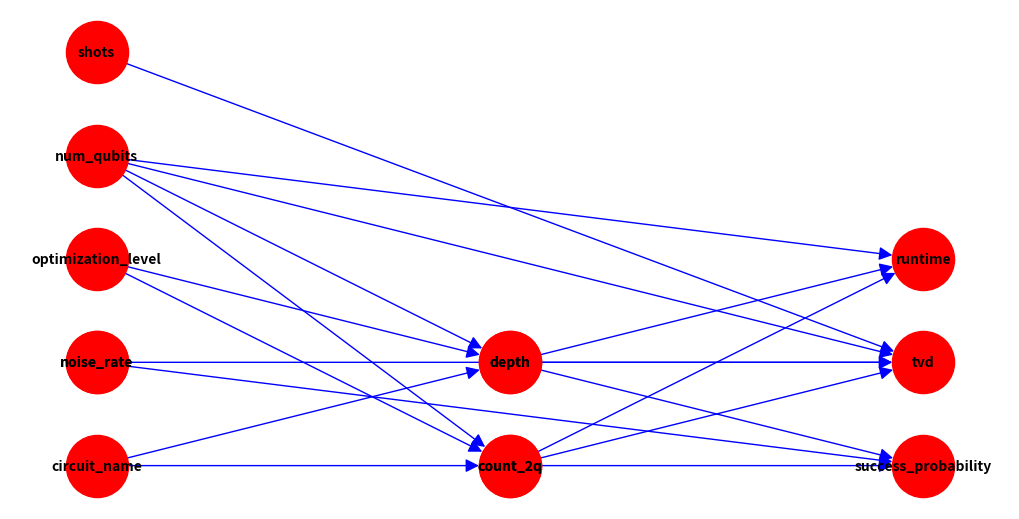

Recreate this plot in Python.
import networkx as nx
import matplotlib.pyplot as plt


def get_nx(only_sp=False):
    """Generate the causal graph using NetworkX, to be fed into DoWhy for Analysis"""
    dg = nx.DiGraph()

    ## W/O SUCCESS_PROBABILITY ##
    if not only_sp:
        # SHOTS
        dg.add_edges_from([("shots", "tvd")])

        # OPTIMIZATION LEVEL
        dg.add_edges_from([("optimization_level", "depth")])
        dg.add_edges_from([("optimization_level", "count_2q")])

        # NOISE RATE
        dg.add_edges_from([("noise_rate", "tvd")])

        # NUM_QUBITS
        dg.add_edges_from([("num_qubits", "depth")])
        dg.add_edges_from([("num_qubits", "count_2q")])
        dg.add_edges_from([("num_qubits", "tvd")])
        dg.add_edges_from([("num_qubits", "runtime")])

        # CIRCUIT_NAME
        dg.add_edges_from([("circuit_name", "depth")])
        dg.add_edges_from([("circuit_name", "count_2q")])

        # MEDIATOR: DEPTH
        dg.add_edges_from([("depth", "tvd")])
        dg.add_edges_from([("depth", "runtime")])

        # MEDIATOR: COUNT_2Q
        dg.add_edges_from([("count_2q", "tvd")])
        dg.add_edges_from([("count_2q", "runtime")])

    ## W/ SUCCESS_PROBABILITY ONLY ##
    else:
        dg.add_edges_from([("noise_rate", "success_probability")])
        
        # REMOVED THIS EDGE, SINCE CIRCUIT_NAME WILL ALWAYS BE "grover" IN THIS CASE
        # dg.add_edges_from([("circuit_name", "success_probability")])


        dg.add_edges_from([("depth", "success_probability")])
        dg.add_edges_from([("count_2q", "success_probability")])

    return dg


if __name__ == "__main__":

    # generate two different graphs, one with and the other without success_probability
    graph_1 = get_nx(only_sp=False)
    graph_2 = get_nx(only_sp=True)

    plt.figure(figsize=(10, 5))

    pos = {
        # causal variables
        "shots": (0, 4),
        "num_qubits": (0, 3),
        "optimization_level": (0, 2),
        "noise_rate": (0, 1),
        "circuit_name": (0, 0),

        # mediators
        "depth": (1, 1),
        "count_2q": (1, 0),

        # output metrics
        "runtime": (2, 2),
        "tvd": (2, 1),
        "success_probability": (2, 0)
    }

    nx.draw(
        graph_1,
        pos=pos,
        with_labels=True,
        node_color="red",
        node_size=2000,
        font_size=10,
        font_weight="bold",
        arrowsize=20,
        edge_color="blue"
    )

    nx.draw(
        graph_2,
        pos=pos,
        with_labels=True,
        node_color="red",
        node_size=2000,
        font_size=10,
        font_weight="bold",
        arrowsize=20,
        edge_color="blue"
    )

    plt.show()
